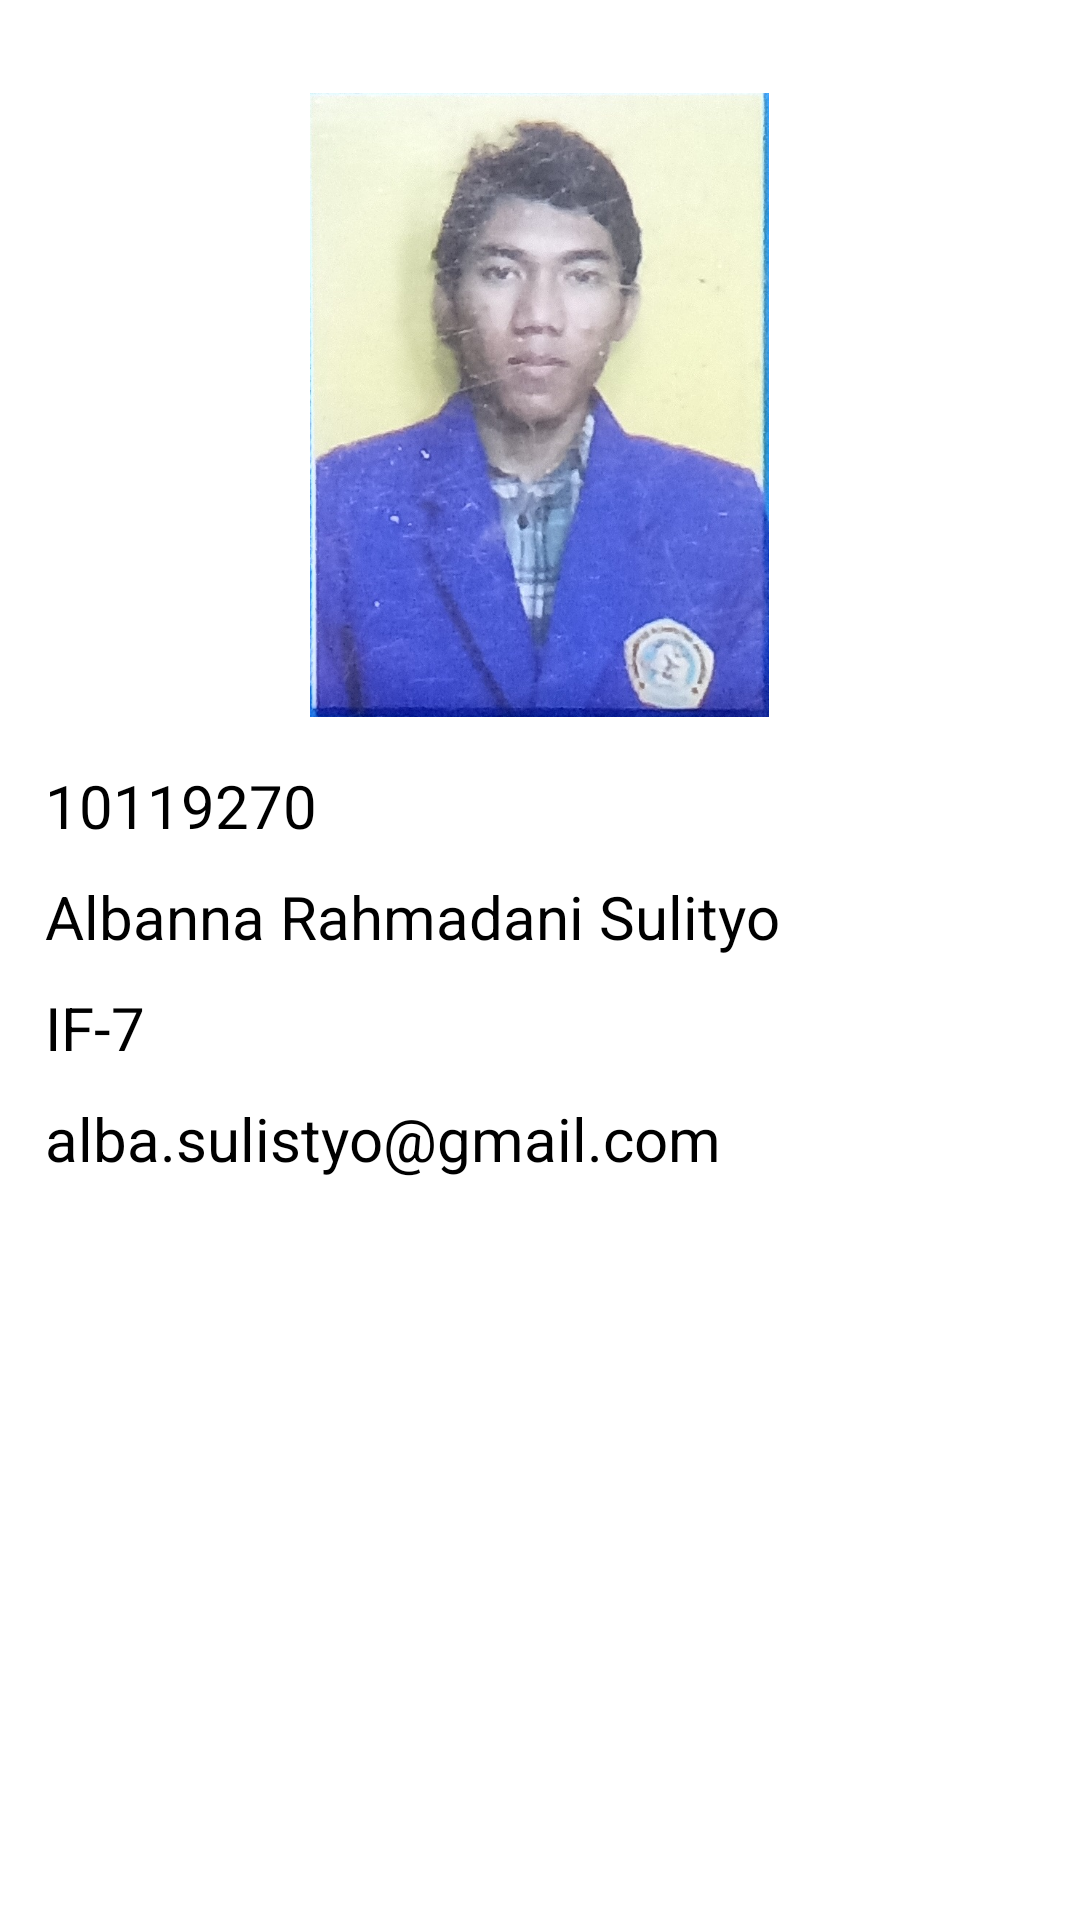

Android layout source for this screen:
<!-- AndroidManifest.xml: application theme Theme.Uts_10119270 -->
<!-- res/layout/fragment_profile.xml -->
<?xml version="1.0" encoding="utf-8"?>
<LinearLayout
    xmlns:android="http://schemas.android.com/apk/res/android"
    xmlns:app="http://schemas.android.com/apk/res-auto"
    xmlns:tools="http://schemas.android.com/tools"
    android:layout_width="match_parent"
    android:layout_height="match_parent"
    android:orientation="vertical"
    android:padding="15dp">

    <ImageView
        android:id="@+id/imageView"
        android:layout_width="153dp"
        android:layout_height="208dp"
        android:layout_margin="16dp"
        android:layout_gravity="center"
        app:srcCompat="@drawable/pict" />
    <TextView
        android:layout_width="match_parent"
        android:layout_height="wrap_content"
        android:text="@string/Nim"
        android:textSize="20sp"
        android:textColor="@color/black"
        android:layout_marginBottom="10dp"/>
    <TextView
        android:layout_width="match_parent"
        android:layout_height="wrap_content"
        android:text="@string/Nama"
        android:textSize="20sp"
        android:textColor="@color/black"
        android:layout_marginBottom="10dp"/>
    <TextView
        android:layout_width="match_parent"
        android:layout_height="wrap_content"
        android:text="@string/Kelas"
        android:textSize="20sp"
        android:textColor="@color/black"
        android:layout_marginBottom="10dp"/>
    <TextView
        android:layout_width="match_parent"
        android:layout_height="wrap_content"
        android:text="@string/Email"
        android:textSize="20sp"
        android:textColor="@color/black"
        android:layout_marginBottom="10dp"/>


</LinearLayout>
<!-- resources referenced by this layout -->
<resources>
  <color name="black">#FF000000</color>
  <!-- drawable pict: jpg bitmap (drawable, 185294 bytes) -->
  <string name="Email">alba.sulistyo@gmail.com</string>
  <string name="Kelas">IF-7</string>
  <string name="Nama">Albanna Rahmadani Sulityo</string>
  <string name="Nim">10119270</string>
  <style name="Theme.Uts_10119270" parent="Theme.MaterialComponents.DayNight.DarkActionBar">
          
          <item name="colorPrimary">@color/purple_500</item>
          <item name="colorPrimaryVariant">@color/purple_700</item>
          <item name="colorOnPrimary">@color/white</item>
          
          <item name="colorSecondary">@color/teal_200</item>
          <item name="colorSecondaryVariant">@color/teal_700</item>
          <item name="colorOnSecondary">@color/black</item>
          
          <item name="android:statusBarColor" tools:targetApi="l">?attr/colorPrimaryVariant</item>
          
      </style>
  <color name="purple_500">#FF6200EE</color>
  <color name="purple_700">#FF3700B3</color>
  <color name="white">#FFFFFFFF</color>
  <color name="teal_200">#FF03DAC5</color>
  <color name="teal_700">#FF018786</color>
</resources>
